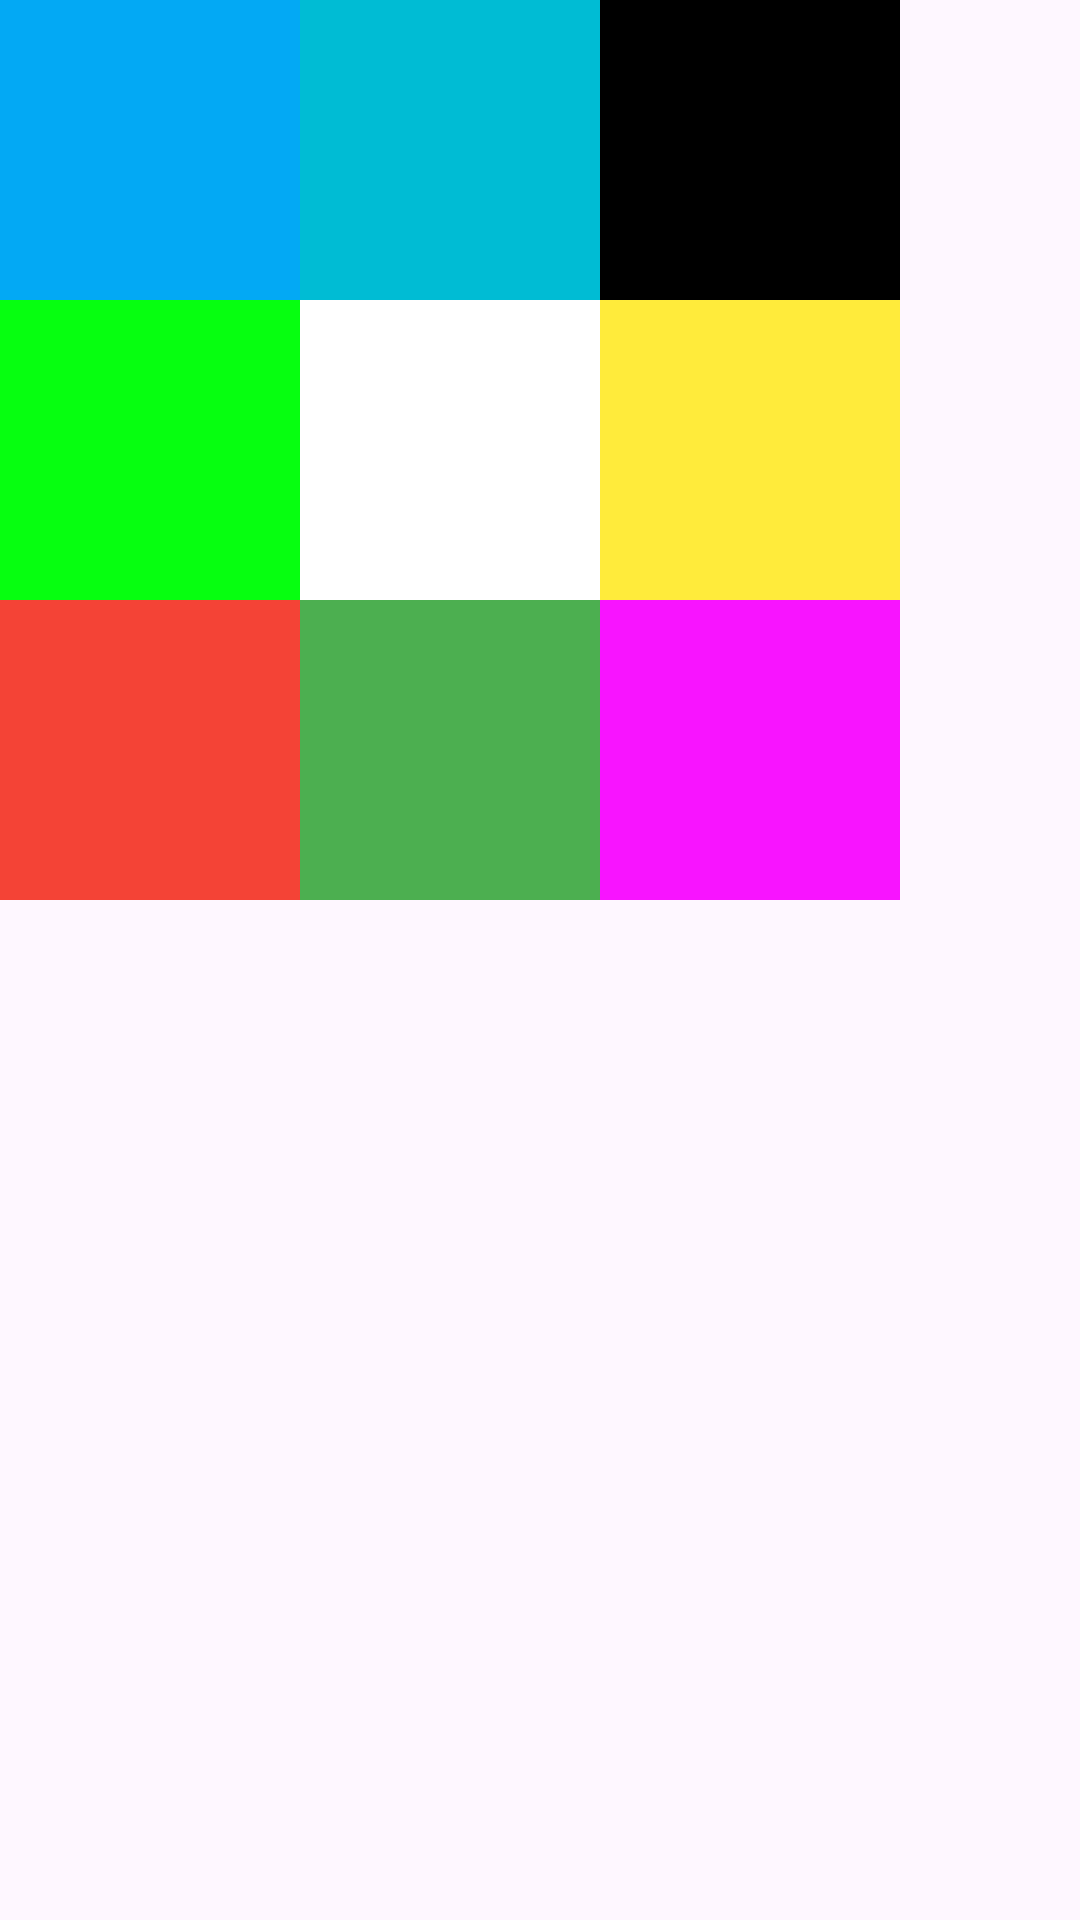

This screen was rendered from an Android layout file. Write that file and the resources it references.
<!-- AndroidManifest.xml: application theme Theme.EditColor15 -->
<!-- res/layout/fragment_second.xml -->
<?xml version="1.0" encoding="utf-8"?>
<GridLayout xmlns:android="http://schemas.android.com/apk/res/android"
    xmlns:tools="http://schemas.android.com/tools"
    android:layout_width="match_parent"
    android:layout_height="match_parent"
    android:columnCount="3"

    tools:context=".SecondFragment">


    <View
        android:id="@+id/v1"
        android:layout_width="100dp"
        android:layout_height="100dp"
        android:background="#03A9F4"/>
<View
    android:id="@+id/v2"
        android:layout_width="100dp"
        android:layout_height="100dp"
        android:background="#00BCD4"/>
<View
    android:id="@+id/v3"
        android:layout_width="100dp"
        android:layout_height="100dp"
        android:background="#000000"/>
<View
    android:id="@+id/v4"
        android:layout_width="100dp"
        android:layout_height="100dp"
        android:background="#06FF10"/>
<View
    android:id="@+id/v5"
        android:layout_width="100dp"
        android:layout_height="100dp"
        android:background="@color/white"/>
<View
    android:id="@+id/v6"
        android:layout_width="100dp"
        android:layout_height="100dp"
        android:background="#FFEB3B"/>
<View
    android:id="@+id/v7"
        android:layout_width="100dp"
        android:layout_height="100dp"
        android:background="#F44336"/>
<View
    android:id="@+id/v8"
        android:layout_width="100dp"
        android:layout_height="100dp"
        android:background="#4CAF50"/>
    <View
    android:id="@+id/v9"
        android:layout_width="100dp"
        android:layout_height="100dp"
        android:background="#F814FF"/>


</GridLayout>
<!-- resources referenced by this layout -->
<resources>
  <style name="Theme.EditColor15" parent="Base.Theme.EditColor15" />
  <style name="Base.Theme.EditColor15" parent="Theme.Material3.DayNight.NoActionBar">
          
          
      </style>
  <!-- not gathered from this repository: default colours our renderer supplied (Android Studio template values) -->
  <color name="white">#FFFFFFFF</color>
</resources>
